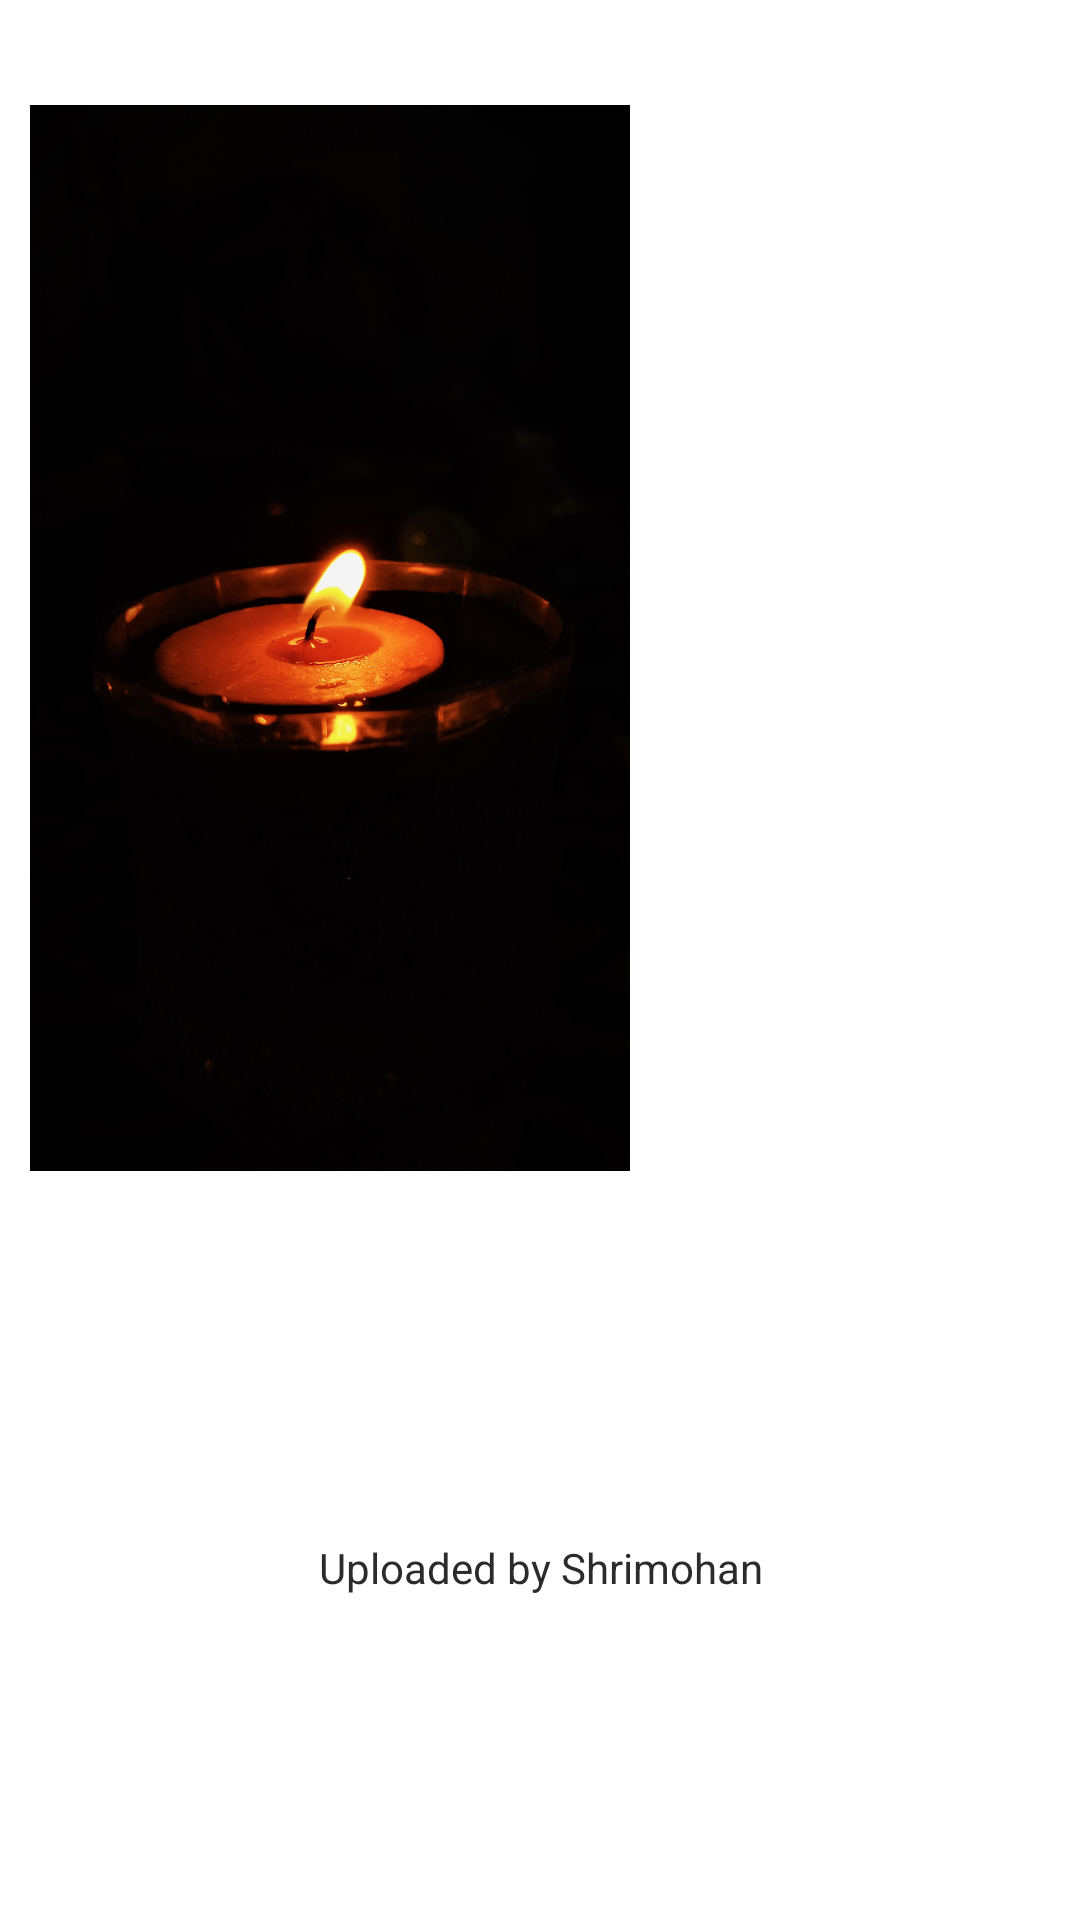

Produce the Android XML layout that renders to this screen, including the resource entries it uses.
<!-- AndroidManifest.xml: application theme Theme.WallPaper -->
<!-- res/layout/wall_paper_adapter.xml -->
<?xml version="1.0" encoding="utf-8"?>
<androidx.constraintlayout.widget.ConstraintLayout xmlns:android="http://schemas.android.com/apk/res/android"
    xmlns:app="http://schemas.android.com/apk/res-auto"
    xmlns:tools="http://schemas.android.com/tools"
    android:id="@+id/wallPaperLayout"
    android:layout_width="wrap_content"
    android:layout_height="wrap_content"
    tools:context=".wallPaperAdapter">

    <LinearLayout
        android:id="@+id/wallPaperCard1"
        android:layout_width="match_parent"
        android:layout_height="match_parent"
        android:orientation="vertical"
        android:padding="10sp"
        android:layout_weight="1">

        <ImageView
            android:id="@+id/wallPaperImage1"
            android:layout_width="200dp"
            android:layout_height="200dp"
            android:layout_marginTop="5dp"
            android:layout_marginBottom="5dp"
            android:layout_weight="1"
            android:src="@drawable/candle" />

        <TextView
            android:id="@+id/wallPaperText1"
            android:layout_width="match_parent"
            android:layout_height="wrap_content"
            android:layout_weight="1"
            android:textColor="@color/textColor"
            android:gravity="center"
            android:text="Uploaded by Shrimohan" />
    </LinearLayout>

</androidx.constraintlayout.widget.ConstraintLayout>
<!-- resources referenced by this layout -->
<resources>
  <color name="textColor">#2C2A2A</color>
  <!-- drawable candle: jpg bitmap (drawable, 347455 bytes) -->
  <style name="Theme.WallPaper" parent="Theme.MaterialComponents.DayNight.NoActionBar">
          
          <item name="colorPrimary">@color/purple_500</item>
          <item name="colorPrimaryVariant">@color/primaryCustom</item>
          <item name="colorOnPrimary">@color/white</item>
          
          <item name="colorSecondary">@color/teal_200</item>
          <item name="colorSecondaryVariant">@color/teal_700</item>
          <item name="colorOnSecondary">@color/black</item>
          
          <item name="android:statusBarColor" tools:targetApi="l">?attr/colorPrimaryVariant</item>
          
      </style>
  <color name="purple_500">#FF6200EE</color>
  <color name="primaryCustom">#834803</color>
  <color name="white">#FFFFFFFF</color>
  <color name="teal_200">#FF03DAC5</color>
  <color name="teal_700">#FF018786</color>
  <color name="black">#FF000000</color>
</resources>
